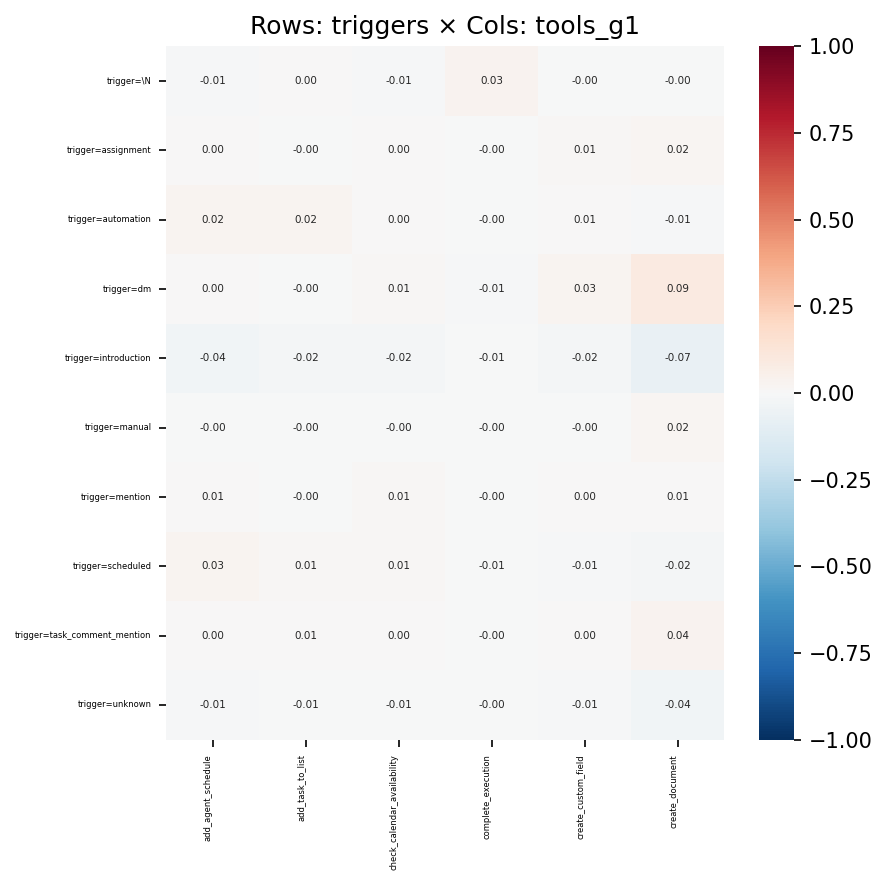

Source data for this figure (header and first rows):
, add_agent_schedule, add_task_to_list, check_calendar_availability, complete_execution, create_custom_field, create_document
trigger=\N, -0.008533, 0.0001728, -0.008181, 0.03174, -0.003958, -0.002317
trigger=assignment, 0.002043, -0.001188, 0.002062, -0.001411, 0.008002, 0.02278
trigger=automation, 0.02479, 0.02458, 0.003248, -0.001182, 0.006536, -0.01033
trigger=dm, 0.00322, -0.004707, 0.008352, -0.008999, 0.02718, 0.08865
trigger=introduction, -0.03613, -0.0188, -0.01668, -0.006985, -0.01943, -0.075
trigger=manual, -0.002254, -0.001114, -0.001056, -0.0004105, -0.001403, 0.01705
trigger=mention, 0.00537, -0.0009625, 0.009499, -0.0009028, 0.003523, 0.006536
trigger=scheduled, 0.02986, 0.01034, 0.01319, -0.006826, -0.0122, -0.02146
trigger=task_comment_mention, 2.781524942130773e-05, 0.006599, 0.0004856, -0.00185, 0.004613, 0.03845
trigger=unknown, -0.01419, -0.00701, -0.006646, -0.002584, -0.008833, -0.03638
